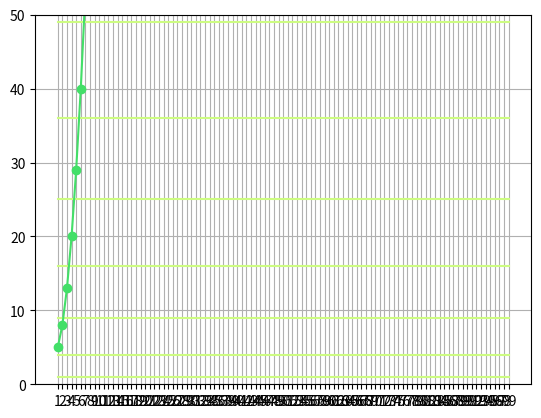

This chart was generated by the following Python code: (Note: this script raises an exception after producing the figure.)
import math
from matplotlib.ticker import MultipleLocator
import numpy as np
import matplotlib.pyplot as plt


# https://stackoverflow.com/a/6800214
'''from functools import reduce
def factors(n):
    return reduce(list.__add__,
		([i, n // i] for i in range(1, int(n ** 0.5) + 1) if n % i == 0)
	)'''

# https://www.w3resource.com/python-exercises/python-basic-exercise-31.php
# Define a function to calculate the greatest common divisor (MCD) of two numbers.
def mcd(x, y):
    # Initialize mcd to 1.
    mcd = 1
    
    # Check if y is a divisor of x (x is divisible by y).
    if x % y == 0:
        return y
    
    # Iterate from half of y down to 1.
    for k in range(int(y / 2), 0, -1):
        # Check if both x and y are divisible by k.
        if x % k == 0 and y % k == 0:
            # Update the MCD to the current value of k and exit the loop.
            mcd = k
            break
    
    # Return the calculated MCD.
    return mcd

def write_csv(content: str, filename: str, notify = False):
	with open(f"./data/csv/{filename}", "w") as fp:
		fp.write(content)
		if notify:
			print(f"{filename} written successfully!")

def rand_color():
	return (np.random.random(), np.random.random(), np.random.random(), 1)

X = range(1, 100)
Y = [n ** 2 for n in X]

figure, axes = plt.subplots()
plt.grid(True, "both")
#plt.minorticks_on()
#axes.yaxis.set_minor_locator(MultipleLocator(100))
plt.xticks(X)
plt.ylim(0, 50)

color = rand_color()
for line in Y:
	plt.plot(X, [line for _ in X], c=color)
Y = [n ** 2 + 4 for n in X]
plt.plot(X, Y, marker="o", c=rand_color())
#plt.show()

TOP = 1500
matrix = []
for n in range(TOP):
	matrix.append(TOP * [False])
csv = ""
for i in range(1, 1 + TOP):
	for j in range(1, 1 + TOP):
		if i > j: continue
		gcd = mcd(i, j)
		if matrix[(i // gcd) - 1][(j // gcd) - 1]: continue
		matrix[i - 1][j - 1] = True
		dist = math.dist([0, 0], [i, j])
		if dist == math.floor(dist):
			csv += f"{i},{j},{int(dist)}\n"
	#print(i)
write_csv(csv, "terns.csv", True)
